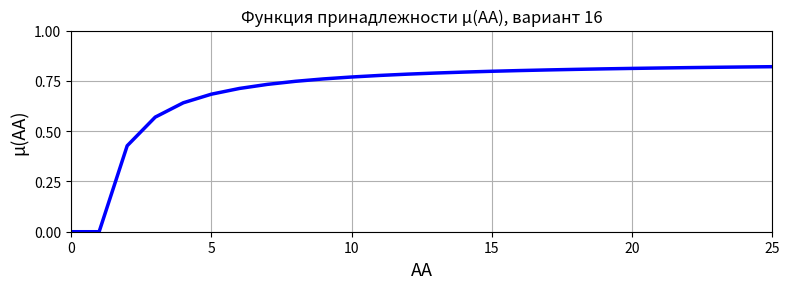
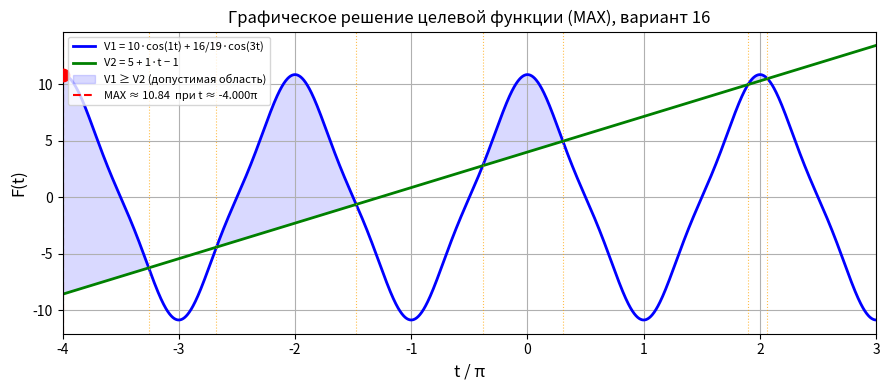

These charts were generated, in order, by the following Python code:
"""
Лабораторная работа 1
Вариант 16
Оптимизация и математические методы принятия решений
"""

import os
import numpy as np
import matplotlib
matplotlib.use('Agg')
import matplotlib.pyplot as plt

OUTPUT_DIR = os.path.join("output", "firstLab")
os.makedirs(OUTPUT_DIR, exist_ok=True)

TXT_PATH = os.path.join(OUTPUT_DIR, "Lab_rabota_1_stud_N16.txt")

# ─── вспомогательные функции ──────────────────────────────────

def mat2str(m, fmt='{:10.4f}'):
    """Матрица → строка с выравниванием по столбцам."""
    m = np.atleast_2d(m)
    return '\n'.join('  ' + '  '.join(fmt.format(v) for v in row) for row in m)

def minor(M, i, j):
    sub = np.delete(np.delete(M, i, axis=0), j, axis=1)
    return np.linalg.det(sub)

def algdop(M, i, j):
    return ((-1) ** (i + j)) * minor(M, i, j)

def gauss_jordan(A, B):
    """Метод Гаусса-Жордана (приведение расширенной матрицы к RREF)."""
    mat = np.hstack([A, B]).astype(float)
    nr, nc = mat.shape
    pivot_row = 0
    for col in range(nc - 1):
        max_row = np.argmax(np.abs(mat[pivot_row:, col])) + pivot_row
        if abs(mat[max_row, col]) < 1e-12:
            continue
        mat[[pivot_row, max_row]] = mat[[max_row, pivot_row]]
        mat[pivot_row] /= mat[pivot_row, col]
        for row in range(nr):
            if row != pivot_row:
                mat[row] -= mat[row, col] * mat[pivot_row]
        pivot_row += 1
    return mat

def write(f, text=''):
    print(text)
    f.write(text + '\n')

# ══════════════════════════════════════════════════════════════
with open(TXT_PATH, 'w', encoding='utf-8') as f:

    write(f, '=' * 70)
    write(f, 'Лабораторная работа 1. Вариант 16')
    write(f, '=' * 70)

    # ─────────────────────────────────────────────────────────
    # Пункт 1. Исходные матрицы A и B
    # ─────────────────────────────────────────────────────────
    write(f, '\n' + '─' * 70)
    write(f, 'Пункт 1. Исходные матрицы A и B')
    write(f, '─' * 70)

    n = 16

    Aish = np.array([
        [3,  4,  3,  8, 9],
        [5,  2,  1,  4, 3],
        [4,  9,  4,  6, 7],
        [3,  4, 11,  5, 4],
        [8,  9,  8,  7, 1]
    ], dtype=float)
    Bish = np.array([[61], [43], [79], [87], [58]], dtype=float)

    A = Aish + (2 * n - 1)   # + 31
    B = Bish + (9 * n - 4)   # + 140

    write(f, '\nМатрица A (5×5):')
    write(f, mat2str(A, '{:5.0f}'))
    write(f, '\nМатрица B (5×1):')
    write(f, mat2str(B, '{:5.0f}'))

    # ─────────────────────────────────────────────────────────
    # Пункт 2. Транспонирование матриц A и B
    # ─────────────────────────────────────────────────────────
    write(f, '\n' + '─' * 70)
    write(f, 'Пункт 2. Транспонирование матриц A и B')
    write(f, '─' * 70)

    At = A.T
    Bt = B.T

    write(f, '\nТранспонированная матрица At (5×5):')
    write(f, mat2str(At, '{:5.0f}'))
    write(f, '\nТранспонированная матрица Bt (1×5):')
    write(f, mat2str(Bt, '{:5.0f}'))

    # ─────────────────────────────────────────────────────────
    # Пункт 3. Обратная матрица A и проверка A * A^(-1) = E
    # ─────────────────────────────────────────────────────────
    write(f, '\n' + '─' * 70)
    write(f, 'Пункт 3. Обратная матрица A и проверка')
    write(f, '─' * 70)

    Aobr  = np.linalg.inv(A)
    provA = A @ Aobr

    write(f, '\nОбратная матрица A^(-1):')
    write(f, mat2str(Aobr, '{:12.5e}'))
    write(f, '\nПроверка A * A^(-1) = E:')
    write(f, mat2str(provA, '{:8.4f}'))

    # ─────────────────────────────────────────────────────────
    # Пункт 4. Проверка матрицы A на ортогональность
    # ─────────────────────────────────────────────────────────
    write(f, '\n' + '─' * 70)
    write(f, 'Пункт 4. Проверка матрицы A на ортогональность')
    write(f, 'Условие: At - A^(-1) = [0]')
    write(f, '─' * 70)

    Eort      = At - Aobr
    norm_eort = np.linalg.norm(Eort)

    write(f, '\nРазность At - A^(-1):')
    write(f, mat2str(Eort, '{:10.4f}'))
    write(f, f'\nНорма ||At - A^(-1)|| = {norm_eort:.6f}')
    if norm_eort < 1e-9:
        write(f, 'Вывод: матрица A является ортогональной.')
    else:
        write(f, 'Вывод: матрица A НЕ является ортогональной (норма ≠ 0).')

    # ─────────────────────────────────────────────────────────
    # Пункт 5. Матрица нормированных коэффициентов C = fnorm(Bt)
    # ─────────────────────────────────────────────────────────
    write(f, '\n' + '─' * 70)
    write(f, 'Пункт 5. Матрица нормированных коэффициентов C = fnorm(Bt)')
    write(f, 'Формула: C_i = (Bt_i - min(Bt)) / (max(Bt) - min(Bt))')
    write(f, '─' * 70)

    Bt_flat = Bt.flatten()
    Bt_min  = Bt_flat.min()
    Bt_max  = Bt_flat.max()
    C = ((Bt_flat - Bt_min) / (Bt_max - Bt_min)).reshape(1, -1)

    write(f, f'\nmin(Bt) = {Bt_min:.0f},  max(Bt) = {Bt_max:.0f}')
    write(f, '\nМатрица нормированных коэффициентов C (1×5):')
    write(f, mat2str(C, '{:.6f}'))

    # ─────────────────────────────────────────────────────────
    # Пункт 6. Умножение матриц [C*B] и [B*C]
    # ─────────────────────────────────────────────────────────
    write(f, '\n' + '─' * 70)
    write(f, 'Пункт 6. Умножение матриц [C*B] и [B*C]')
    write(f, '─' * 70)

    Fcb = C @ B
    Fbc = B @ C

    write(f, f'\nРезультат C * B (скаляр): {Fcb[0, 0]:.6f}')
    write(f, '\nРезультат B * C (матрица 5×5):')
    write(f, mat2str(Fbc, '{:12.4f}'))

    # ─────────────────────────────────────────────────────────
    # Пункт 7. Определители матриц [B*C] и A
    # ─────────────────────────────────────────────────────────
    write(f, '\n' + '─' * 70)
    write(f, 'Пункт 7. Определители матриц [B*C] и A')
    write(f, '─' * 70)

    det_Fbc = np.linalg.det(Fbc)
    det_A   = np.linalg.det(A)

    write(f, f'\ndet(B*C) = {det_Fbc:.6e}')
    write(f,  '  Пояснение: det(B*C) = 0, т.к. ранг матрицы B*C равен 1')
    write(f,  '  (все столбцы B*C пропорциональны столбцу B — линейно зависимы).')
    write(f, f'\ndet(A) = {det_A:.6f}')
    write(f, f'  Пояснение: det(A) ≠ 0, матрица A невырождена и обратима.')

    # ─────────────────────────────────────────────────────────
    # Пункт 8. Главные (угловые) миноры матрицы A
    #          + алгебраические дополнения всех элементов
    #
    # Угловой минор Δk вычисляется ВЫЧЕРКИВАНИЕМ строк (k+1..n)
    # и столбцов (k+1..n) из матрицы A:
    #   sub = np.delete(np.delete(A, rows_k+1..n, axis=0), cols_k+1..n, axis=1)
    # ─────────────────────────────────────────────────────────
    write(f, '\n' + '─' * 70)
    write(f, 'Пункт 8. Главные (угловые) миноры матрицы A')
    write(f, 'Метод: вычёркивание строк и столбцов с (k+1) по n')
    write(f, '─' * 70)

    write(f, '\nИсходная матрица A:')
    write(f, mat2str(A, '{:5.0f}'))

    write(f, '\nГлавные (угловые) миноры Δk:')
    for k in range(1, 6):
        i_del = k - 1   # индекс строки для удаления (0-based)
        j_del = k - 1   # индекс столбца для удаления (0-based)

        sub = np.delete(np.delete(A, i_del, axis=0), j_del, axis=1)
        dk  = np.linalg.det(sub)

        write(f, f'\n  Δ{k}: вычёркиваем строку {k} и столбец {k}')
        write(f, f'  Подматрица {sub.shape[0]}×{sub.shape[1]}:')
        write(f, mat2str(sub, '{:5.0f}'))
        write(f, f'  det Δ{k} = {dk:.4f}')

    write(f, '\n' + '─' * 40)
    write(f, 'Алгебраические дополнения всех элементов матрицы A:')
    write(f, '')
    write(f, '  Минор M(i,j)           = det(A без строки i и столбца j)')
    write(f, '  Алг. дополнение A(i,j) = (-1)^(i+j) * M(i,j)')

    for i in range(5):
        for j in range(5):
            aij  = A[i, j]
            sub  = np.delete(np.delete(A, i, axis=0), j, axis=1)
            Mij  = np.linalg.det(sub)
            sign = (-1) ** (i + j)
            Aij  = sign * Mij

            write(f, '')
            write(f, f'  ── Элемент a({i+1},{j+1}) = {aij:.0f}  │  удаляем строку {i+1} и столбец {j+1}')
            write(f, f'  Подматрица {A.shape[0]-1}×{A.shape[1]-1}:')
            write(f, mat2str(sub, '{:6.0f}'))
            write(f, f'  Минор    M({i+1},{j+1}) = det = {Mij:.4f}')
            write(f, f'  Знак     (-1)^({i+1}+{j+1}) = {sign:+d}')
            write(f, f'  Алг. доп. A({i+1},{j+1}) = {sign:+d} * ({Mij:.4f}) = {Aij:.4f}')

    check = sum(A[i, 0] * algdop(A, i, 0) for i in range(5))
    write(f, f'\nПроверка разложением по 1-му столбцу:')
    write(f, f'  Σ a(i,1) * A(i,1) = {check:.4f}')
    write(f, f'  det(A)             = {det_A:.4f}')
    write(f, f'  {"Совпадает ✓" if abs(check - det_A) < 1e-4 else "ОШИБКА!"}')

    # ─────────────────────────────────────────────────────────
    # Пункт 9. Решение СЛАУ Ax=B методом Гаусса
    # ─────────────────────────────────────────────────────────
    write(f, '\n' + '─' * 70)
    write(f, 'Пункт 9. Решение СЛАУ Ax=B методом Гаусса')
    write(f, '─' * 70)

    AB_rref = gauss_jordan(A, B)
    XGs     = AB_rref[:, -1]
    EpsGs   = A @ XGs.reshape(-1, 1) - B

    write(f, '\nРасширенная матрица [A|B] после приведения к RREF:')
    write(f, mat2str(AB_rref, '{:9.4f}'))
    write(f, '\nВектор решений X:')
    for i, xi in enumerate(XGs):
        write(f, f'  x{i+1} = {xi:.8f}')
    write(f, '\nПроверка невязки (A*X - B):')
    write(f, mat2str(EpsGs, '{:.3e}'))

    # ─────────────────────────────────────────────────────────
    # Пункт 10. Решение СЛАУ Ax=B методом обратной матрицы
    # ─────────────────────────────────────────────────────────
    write(f, '\n' + '─' * 70)
    write(f, 'Пункт 10. Решение СЛАУ Ax=B методом обратной матрицы')
    write(f, 'Формула: X = A^(-1) * B')
    write(f, '─' * 70)

    Xom   = Aobr @ B
    Epsom = A @ Xom - B

    write(f, '\nВектор решений X = A^(-1) * B:')
    for i, xi in enumerate(Xom.flatten()):
        write(f, f'  x{i+1} = {xi:.8f}')
    write(f, '\nПроверка невязки (A*X - B):')
    write(f, mat2str(Epsom, '{:.3e}'))

    # ─────────────────────────────────────────────────────────
    # Пункт 11. График функции принадлежности
    # ─────────────────────────────────────────────────────────
    write(f, '\n' + '─' * 70)
    write(f, 'Пункт 11. Функция принадлежности μ(AA)')
    write(f, f'Формула: μ(AA) = (AA - 1) / (AA * (n+39)/(n+31)),  n={n}')
    write(f, '─' * 70)

    AAx    = np.arange(1, 26)
    muAAx  = (AAx - 1) / (AAx * (n + 39) / (n + 31))

    AAx_plot   = np.concatenate([[0, 0.99], AAx])
    muAAx_plot = np.concatenate([[0, 0],    muAAx])

    fig1, ax1 = plt.subplots(figsize=(8, 3))
    ax1.plot(AAx_plot, muAAx_plot, 'b', linewidth=2.5)
    ax1.set_xticks([0, 5, 10, 15, 20, 25])
    ax1.set_xlim(0, 25)
    ax1.set_yticks([0, 0.25, 0.5, 0.75, 1])
    ax1.set_ylim(0, 1)
    ax1.grid(True)
    ax1.set_xlabel('AA', fontsize=13)
    ax1.set_ylabel('μ(AA)', fontsize=13)
    ax1.set_title(f'Функция принадлежности μ(AA), вариант {n}')
    plt.tight_layout()

    graf_path = os.path.join(OUTPUT_DIR, 'Graf_LabRab_1_v16.png')
    fig1.savefig(graf_path, dpi=120)
    plt.close(fig1)

    write(f, f'\nГрафик сохранён: {graf_path}')

    write(f, '\nТаблица значений μ(AA):')
    write(f, f'  {"AA":>4}  {"μ(AA)":>8}')
    for aa, mu in zip(AAx, muAAx):
        write(f, f'  {aa:4.0f}  {mu:8.6f}')

    # ─────────────────────────────────────────────────────────
    # Пункт 12. Целевая функция — графическое решение
    # ─────────────────────────────────────────────────────────
    write(f, '\n' + '─' * 70)
    write(f, 'Пункт 12. Графическое решение целевой функции (MAX, вариант 16)')
    write(f, '─' * 70)

    k = round(((32 - n) / (41 - n)) * n)
    w = round((n - k + 6) / (n + 1))

    write(f, f'\nПараметры: k = {k},  w = {w}')
    write(f, f'V1(t) = {k} * cos({w}*t) + ({n}/{n+3}) * cos(3*{w}*t)')
    write(f, f'V2(t) = {k//2} + {w}*t - 1')
    write(f,  'Область определения: -4π ≤ t ≤ 3π')

    t  = np.arange(-4 * np.pi, 3 * np.pi + 0.01, 0.01)
    V1 = k * np.cos(w * t) + (n / (n + 3)) * np.cos(3 * w * t)
    V2 = k / 2 + w * t - 1

    diff         = V1 - V2
    sign_changes = np.where(np.diff(np.sign(diff)))[0]
    crossings    = []
    for idx in sign_changes:
        t_cross = t[idx] - diff[idx] * (t[idx+1] - t[idx]) / (diff[idx+1] - diff[idx])
        crossings.append(t_cross)

    mask = V1 >= V2
    if mask.any():
        best_idx = np.argmax(V1[mask])
        t_opt    = t[mask][best_idx]
        f_max    = V1[mask][best_idx]
    else:
        t_opt = t[np.argmax(V1)]
        f_max = V1.max()

    write(f, f'\nРезультат:  F_max = {f_max:.6f}  при t = {t_opt:.6f} рад')
    write(f,  '\nТочки пересечения V1(t) = V2(t):')
    for tc in crossings:
        write(f, f'  t = {tc:8.4f} рад  ({tc/np.pi:.4f}π)')

    fig2, ax2 = plt.subplots(figsize=(9, 4))
    ax2.plot(t / np.pi, V1, 'b', linewidth=2,
             label=f'V1 = {k}·cos({w}t) + {n}/{n+3}·cos(3t)')
    ax2.plot(t / np.pi, V2, 'g', linewidth=2,
             label=f'V2 = {k//2} + {w}·t − 1')
    ax2.fill_between(t / np.pi, V1, V2, where=mask,
                     alpha=0.15, color='blue', label='V1 ≥ V2 (допустимая область)')
    ax2.axvline(t_opt / np.pi, color='r', linestyle='--', linewidth=1.5,
                label=f'MAX ≈ {f_max:.2f}  при t ≈ {t_opt/np.pi:.3f}π')
    ax2.scatter([t_opt / np.pi], [f_max], color='red', zorder=5, s=80)
    for tc in crossings:
        ax2.axvline(tc / np.pi, color='orange', linestyle=':', linewidth=0.8, alpha=0.7)
    ax2.grid(True)
    ax2.legend(fontsize=8, loc='upper left')
    ax2.set_xlabel('t / π', fontsize=12)
    ax2.set_ylabel('F(t)', fontsize=12)
    ax2.set_title(f'Графическое решение целевой функции (MAX), вариант {n}')
    ax2.set_xlim(-4, 3)
    plt.tight_layout()

    resh_path = os.path.join(OUTPUT_DIR, 'Resh_LabRab_1_v16.png')
    fig2.savefig(resh_path, dpi=120)
    plt.close(fig2)

    write(f, f'\nГрафик сохранён: {resh_path}')

    write(f, '\n' + '=' * 70)
    write(f, f'Файл с результатами: {TXT_PATH}')
    write(f, 'Все расчёты выполнены.')
